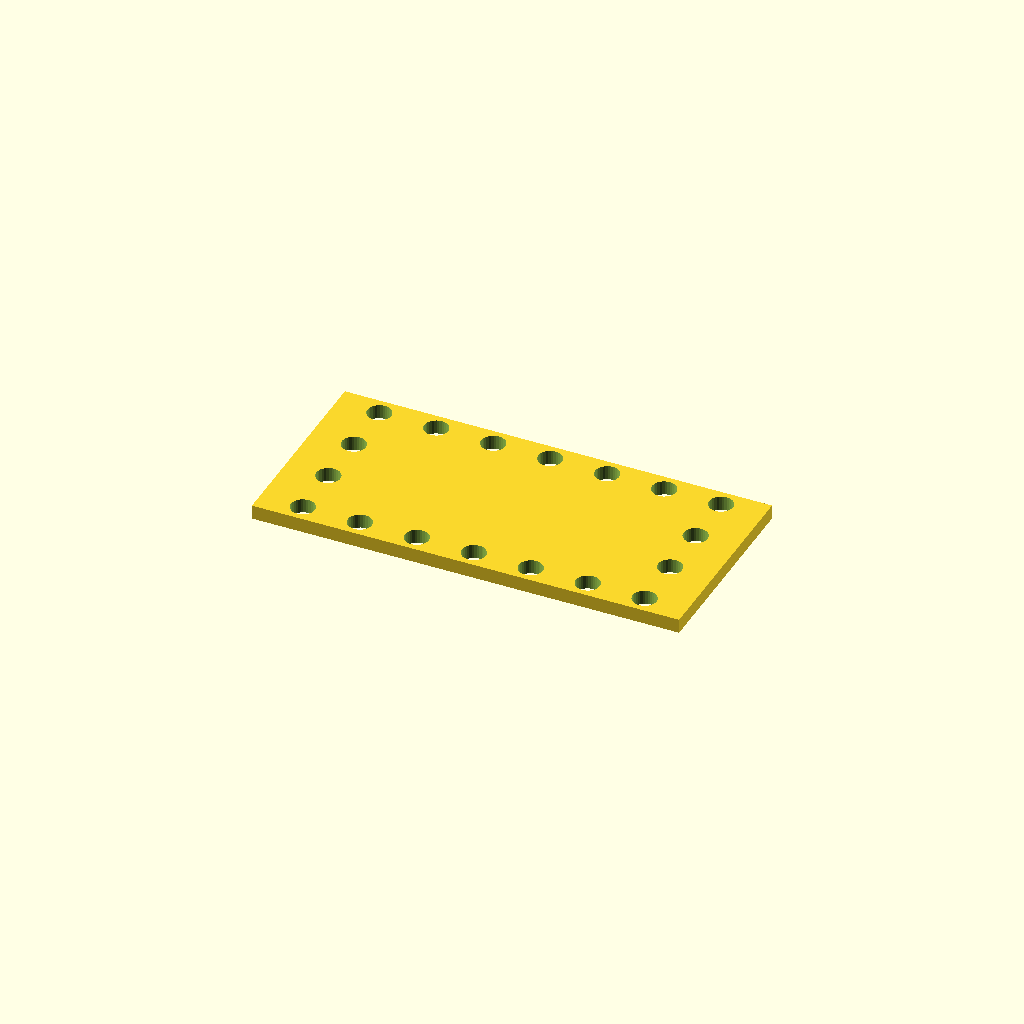
Cell 1: the model at its default parameters.
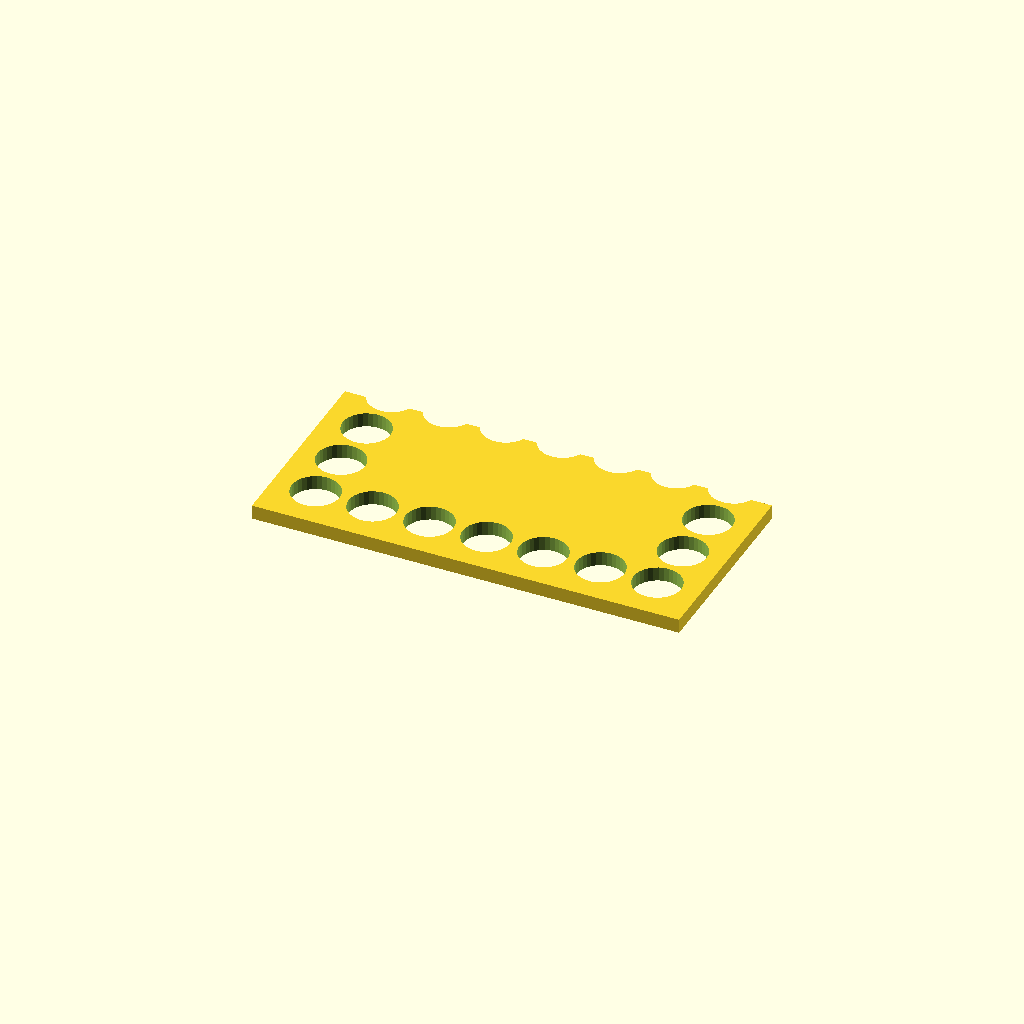
Cell 2: hole_d = 16.8 (everything else at default).
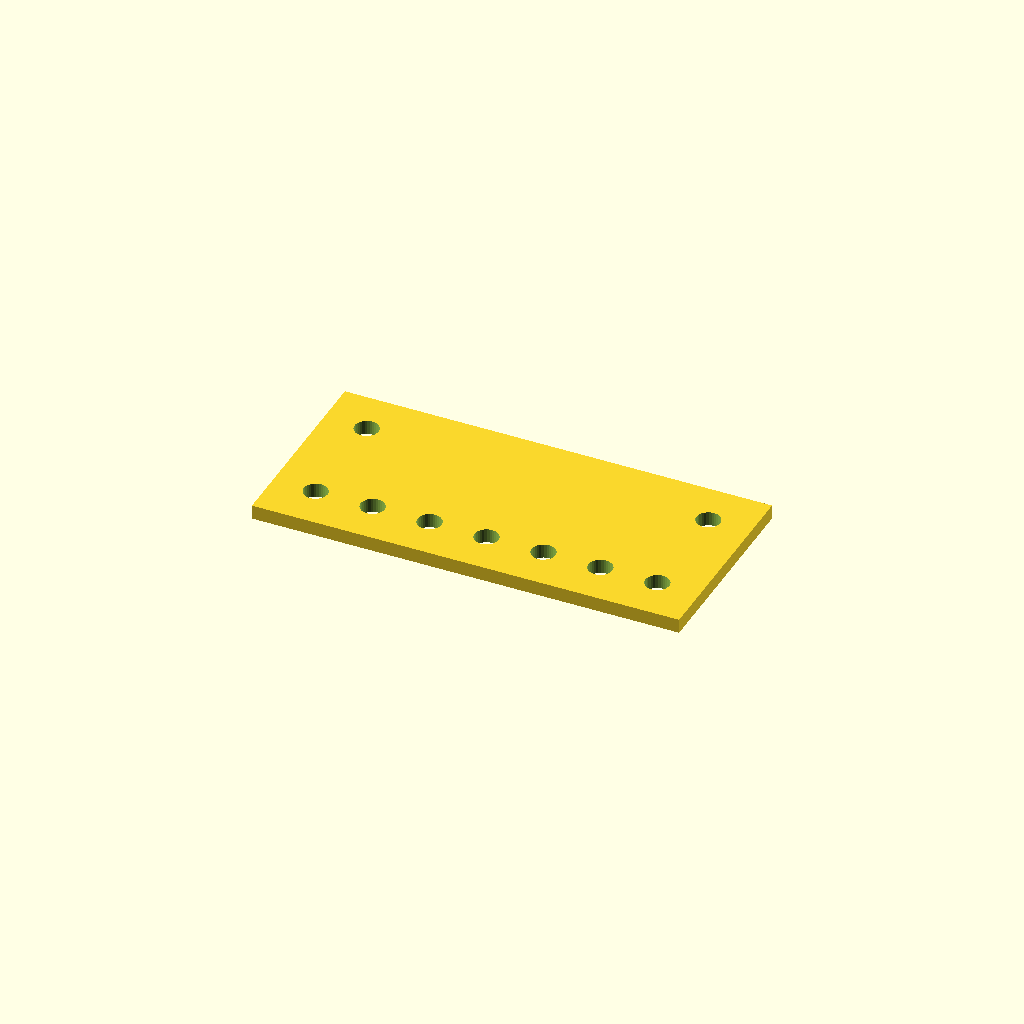
Cell 3 — pitch_y set to 38.4, the other parameters unchanged.
One fixed orthographic camera (rotation 55°, 0°, 25°; colour scheme Cornfield) for every cell.
OpenSCAD source file optional_data/data/place1/perfpanels/part_0004.scad:
$fn = 32;

// ----------------------------------------------------------------------
// Perforated panel 150 x 70 x 5
// 4 x 7 Ø8.4 holes, frame layout
// ----------------------------------------------------------------------

// --- parameters (mm) ---
panel = [150, 70, 5];  // overall size (x, y, z)
hole_d = 8.4;          // hole diameter
pitch_x = 20;          // hole pitch along X
pitch_y = 19.2;        // hole pitch along Y

// --- derived feature positions (mm) ---
margin = hole_d / 2 + 2;            // = 6.2   clearance from the panel edge
cols = floor((panel[0] - 2 * margin) / pitch_x) + 1;  // = 7   how many columns fit in X
rows = floor((panel[1] - 2 * margin) / pitch_y) + 1;  // = 4   how many rows fit in Y
span_x = (cols - 1) * pitch_x + 0;  // = 120   width of the field
span_y = (rows - 1) * pitch_y;      // = 57.6   height of the field
origin_x = -span_x / 2;             // = -60   X of the first hole
origin_y = -span_y / 2;             // = -28.8   Y of the first row
holes = 2 * cols + 2 * (rows - 2);  // = 18   holes around the frame
feature_centers = [
  [origin_x + 0 * pitch_x, origin_y + 0 * pitch_y],
  [origin_x + 0 * pitch_x, origin_y + 1 * pitch_y],
  [origin_x + 0 * pitch_x, origin_y + 2 * pitch_y],
  [origin_x + 0 * pitch_x, origin_y + 3 * pitch_y],
  [origin_x + 1 * pitch_x, origin_y + 0 * pitch_y],
  [origin_x + 1 * pitch_x, origin_y + 3 * pitch_y],
  [origin_x + 2 * pitch_x, origin_y + 0 * pitch_y],
  [origin_x + 2 * pitch_x, origin_y + 3 * pitch_y],
  [origin_x + 3 * pitch_x, origin_y + 0 * pitch_y],
  [origin_x + 3 * pitch_x, origin_y + 3 * pitch_y],
  [origin_x + 4 * pitch_x, origin_y + 0 * pitch_y],
  [origin_x + 4 * pitch_x, origin_y + 3 * pitch_y],
  [origin_x + 5 * pitch_x, origin_y + 0 * pitch_y],
  [origin_x + 5 * pitch_x, origin_y + 3 * pitch_y],
  [origin_x + 6 * pitch_x, origin_y + 0 * pitch_y],
  [origin_x + 6 * pitch_x, origin_y + 1 * pitch_y],
  [origin_x + 6 * pitch_x, origin_y + 2 * pitch_y],
  [origin_x + 6 * pitch_x, origin_y + 3 * pitch_y]
];   // hole centres, used verbatim by the cutter loop

// panel outline, every hole through
difference() {
  cube(panel, center = true);
  for (centre = feature_centers)
    translate([centre[0], centre[1], 0])
      cylinder(d = hole_d, h = panel[2] + 2, center = true);
}
Parameter table extracted from the source (name, type, default, range or options):
panel: vector, default [150, 70, 5]
hole_d: number, default 8.4
pitch_x: number, default 20
pitch_y: number, default 19.2
